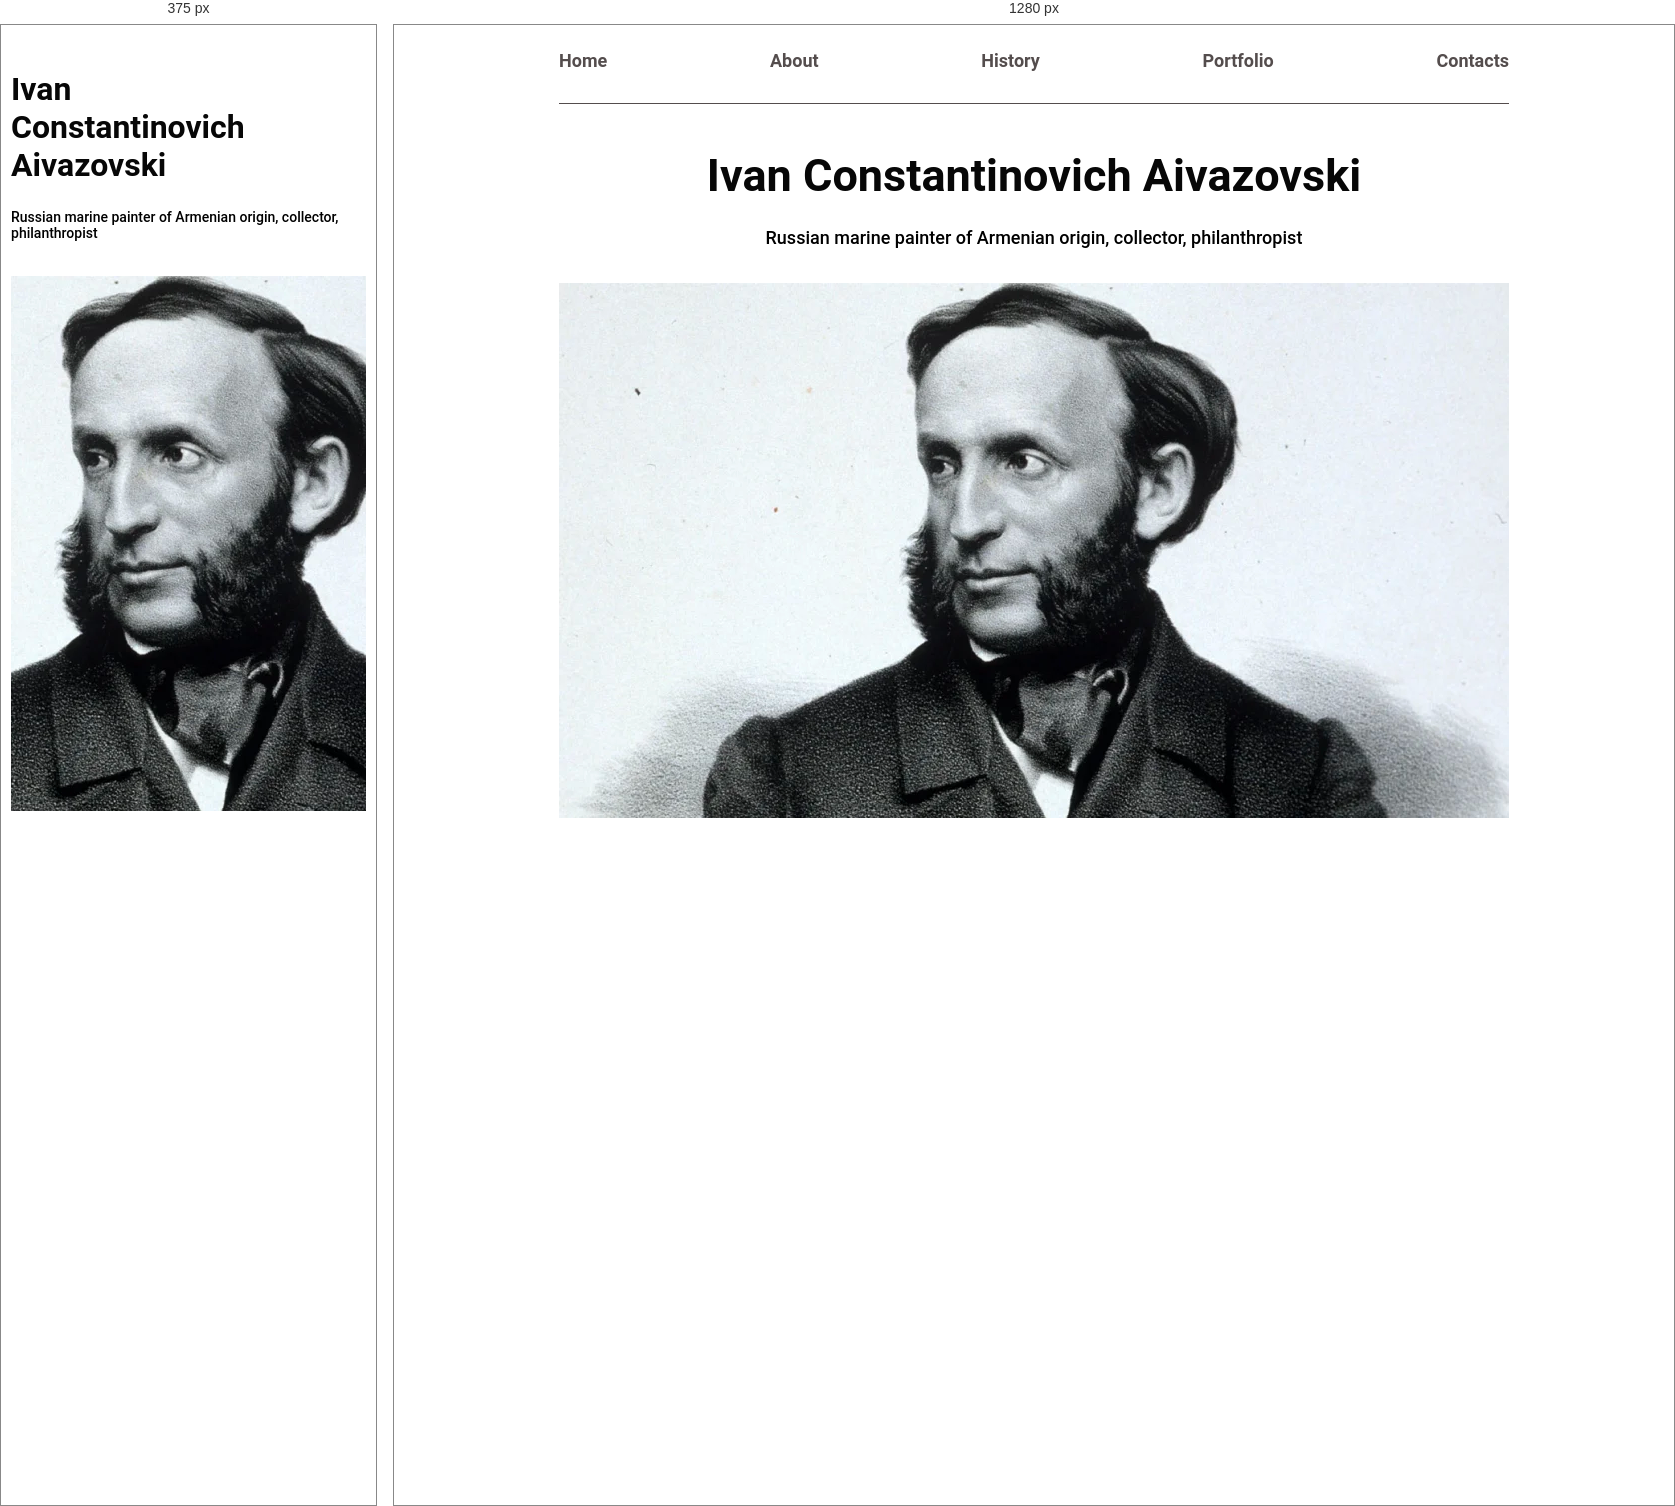
Rendered at 375 px and 1280 px, left to right.

<!-- file: index.html -->
<!DOCTYPE html>
<html lang="en">
<head>
    <meta charset="UTF-8">
    <meta name="viewport" content="width=device-width, initial-scale=1.0">
    <link rel="preconnect" href="https://fonts.googleapis.com">
    <link rel="preconnect" href="https://fonts.gstatic.com" crossorigin>
    <link href="https://fonts.googleapis.com/css2?family=Roboto:ital,wdth,wght@0,75..100,100..900;1,75..100,100..900&display=swap" rel="stylesheet">
    <link rel="icon" href="./assets/favicon.png" type="image/png">
    <link rel="stylesheet" href="./index.css">
        <title>Aivazovski</title>
</head>
<body> 
    <header class="header" aria-label="header">
        <div class="container" >
            <nav class="nav" aria-label="header navigation">
                <ul class="nav-list" aria-label="header navigation list">
                    <li>
                        <a href="#" class="nav-link" aria-label="link to home">Home</a>
                    </li>
                    <li>
                        <a href="#" class="nav-link" aria-label="link to about">About</a>
                    </li>
                    <li>
                        <a href="#" class="nav-link" aria-label="link to history">History</a>
                    </li>
                    <li>
                        <a href="#" class="nav-link" aria-label="link to portfolio">Portfolio</a>
                    </li>
                    <li>
                        <a href="#" class="nav-link" aria-label="link to contacts">Contacts</a>
                    </li>
                </ul>
                </nav>
        </div>
    </header>

    <main aria-label="main">
        <section class="home" aria-label="home section">
            <div class="container">
                <h1 class="homr-title" aria-label="title">Ivan Constantinovich Aivazovski</h1>
                <p class="home-description" aria-label="description">Russian marine painter of Armenian origin, collector, philanthropist</p>
                <img src="assets/webp/home.webp" alt="photo of Aivazovski" class="home-img">
            </div>
        </section>
    </main>

    <footer></footer>
</body>
</html>

/* @media block from header.css */
@media (max-width: 480px){
    .header {
        display: none;
    }
}

/* @media block from home.css */
@media (max-width: 480px){
    .home {
    text-align: left;
}
.homr-title {
    max-width: 250px;
    font-size: 32px;

}

.home-description {
    font-size: 14px;
}
}